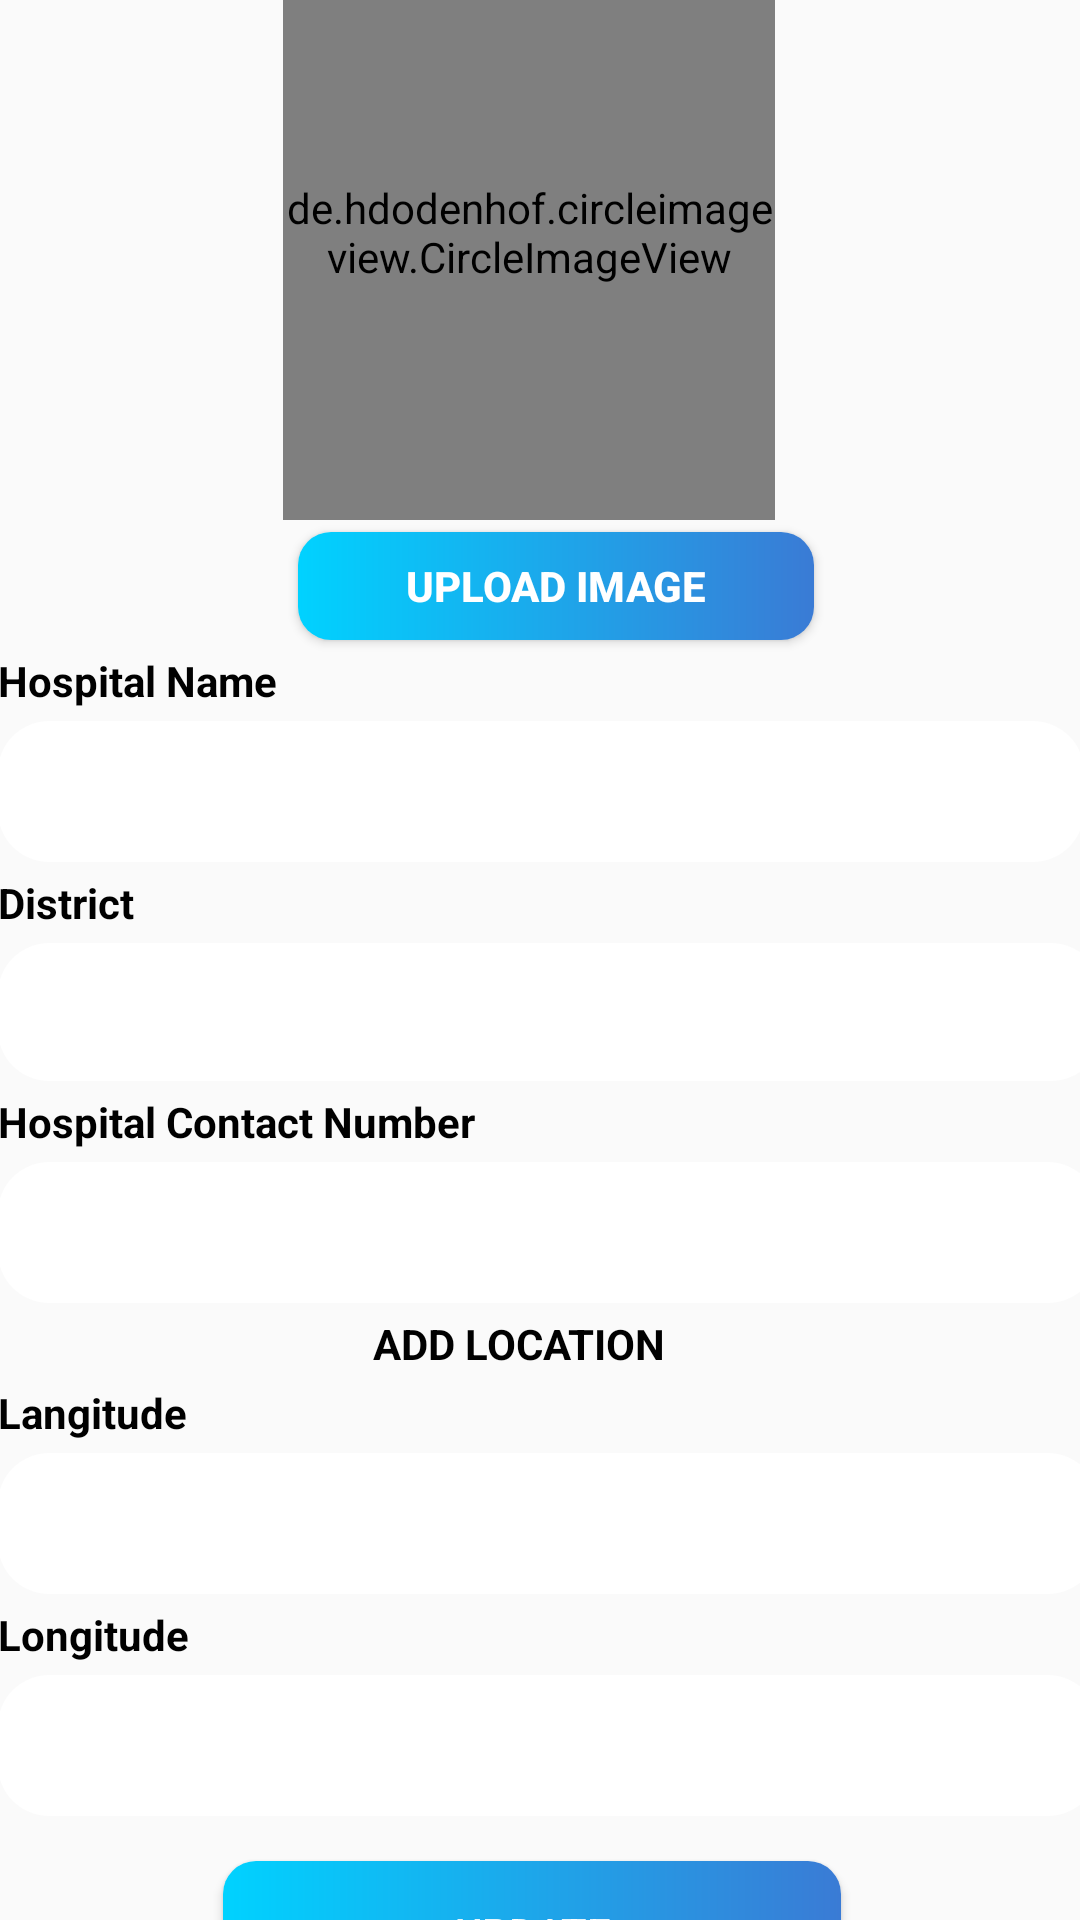

Write the Android layout XML for this screen, with the resource values it uses.
<!-- AndroidManifest.xml: application theme MyMaterialTheme -->
<!-- res/layout/fragment_status.xml -->
<?xml version="1.0" encoding="utf-8"?>
<android.support.constraint.ConstraintLayout xmlns:android="http://schemas.android.com/apk/res/android"
    xmlns:app="http://schemas.android.com/apk/res-auto"
    xmlns:tools="http://schemas.android.com/tools"
    android:layout_width="match_parent"
    android:layout_height="match_parent"


    >

    <LinearLayout
        android:id="@+id/linearLayout"
        android:layout_width="412dp"


        android:layout_height="718dp"
        android:orientation="vertical"
        app:layout_constraintBottom_toBottomOf="parent"
        app:layout_constraintEnd_toEndOf="parent"
        app:layout_constraintStart_toStartOf="parent"
        app:layout_constraintTop_toTopOf="parent"
        app:layout_constraintVertical_bias="0.401">


        <de.hdodenhof.circleimageview.CircleImageView
            android:id="@+id/imgg"
            android:layout_width="164dp"
            android:layout_height="192dp"
            android:layout_marginLeft="120dp"
            android:src="@drawable/hospng"
            android:layout_marginTop="12dp"
            android:background="@drawable/cr"
            app:civ_border_color="#FF000000"
            app:civ_border_width="2dp" />

        <Button
            android:id="@+id/im"
            android:layout_width="172dp"
            android:layout_height="36dp"
            android:layout_marginLeft="125dp"
            android:layout_marginTop="4dp"
            android:layout_marginRight="20dp"
            android:background="@drawable/btnnn"
            android:text="UPLOAD IMAGE"
            android:textColor="@color/white"
            android:textSize="14dp"
            android:textStyle="bold" />

        <TextView
            android:id="@+id/textView4"
            android:layout_width="107dp"
            android:layout_height="wrap_content"
            android:layout_marginLeft="25dp"
            android:layout_marginTop="4dp"
            android:layout_marginRight="20dp"
            android:text="Hospital Name"
            android:textColor="@color/black"
            android:textSize="14dp"
            android:textStyle="bold" />

        <EditText
            android:id="@+id/hname"
            android:layout_width="362dp"
            android:layout_height="47dp"
            android:layout_marginLeft="25dp"
            android:layout_marginTop="4dp"
            android:layout_marginRight="20dp"
            android:background="@drawable/btnn"
            android:ems="10"
            android:inputType="textPersonName"
            android:padding="12dp"
            android:textColor="@color/black"
            android:textColorHint="@color/black"
            android:textSize="17dp"
            android:textStyle="bold" />

        <TextView
            android:id="@+id/textView2"
            android:layout_width="76dp"
            android:layout_height="wrap_content"
            android:layout_marginLeft="25dp"
            android:layout_marginTop="4dp"
            android:layout_marginRight="20dp"
            android:text="District"
            android:textColor="@color/black"
            android:textSize="14dp"
            android:textStyle="bold" />

        <Spinner
            android:id="@+id/dis1"
            android:layout_width="368dp"
            android:layout_height="46dp"
            android:layout_marginLeft="25dp"
            android:layout_marginTop="4dp"
            android:layout_marginRight="20dp"
            android:background="@drawable/btnn"
            android:ems="10"
            android:padding="12dp"
            android:textColor="@color/black"
            android:textColorHint="@color/black"
            android:textSize="17dp"
            android:textStyle="bold" />


        <TextView
            android:id="@+id/textView3"
            android:layout_width="match_parent"
            android:layout_height="wrap_content"
            android:layout_marginLeft="25dp"
            android:layout_marginTop="4dp"
            android:layout_marginRight="20dp"
            android:text="Hospital Contact Number"
            android:textColor="@color/black"
            android:textSize="14dp"
            android:textStyle="bold" />

        <EditText
            android:id="@+id/hph"
            android:layout_width="match_parent"
            android:layout_height="47dp"
            android:layout_marginLeft="25dp"
            android:layout_marginTop="4dp"
            android:layout_marginRight="20dp"
            android:background="@drawable/btnn"
            android:ems="10"
            android:inputType="phone"
            android:maxLength="12"
            android:padding="12dp"
            android:textColor="@color/black"
            android:textColorHint="@color/black"
            android:textSize="17dp"
            android:textStyle="bold" />

        <TextView
            android:id="@+id/textView7"
            android:layout_width="wrap_content"
            android:layout_height="wrap_content"
            android:layout_marginLeft="150dp"
            android:layout_marginTop="4dp"
            android:layout_marginRight="20dp"
            android:text="ADD LOCATION"
            android:textColor="@color/black"
            android:textSize="14dp"
            android:textStyle="bold" />

        <TextView
            android:id="@+id/textView9"
            android:layout_width="match_parent"
            android:layout_height="wrap_content"
            android:layout_marginLeft="25dp"
            android:layout_marginTop="4dp"
            android:layout_marginRight="20dp"
            android:text="Langitude"
            android:textColor="@color/black"
            android:textSize="14dp"
            android:textStyle="bold" />

        <EditText
            android:id="@+id/langitude"
            android:layout_width="match_parent"
            android:layout_height="47dp"
            android:layout_marginLeft="25dp"
            android:layout_marginTop="4dp"
            android:layout_marginRight="20dp"
            android:background="@drawable/btnn"
            android:ems="10"
            android:inputType="phone"
            android:maxLength="12"
            android:padding="12dp"
            android:textColor="@color/black"
            android:textColorHint="@color/black"
            android:textSize="17dp"
            android:textStyle="bold" />

        <TextView
            android:id="@+id/textView16"
            android:layout_width="match_parent"
            android:layout_height="wrap_content"
            android:layout_marginLeft="25dp"
            android:layout_marginTop="4dp"
            android:layout_marginRight="20dp"
            android:text="Longitude"
            android:textColor="@color/black"
            android:textSize="14dp"
            android:textStyle="bold" />

        <EditText
            android:id="@+id/longitude"
            android:layout_width="match_parent"
            android:layout_height="47dp"
            android:layout_marginLeft="25dp"
            android:layout_marginTop="4dp"
            android:layout_marginRight="20dp"
            android:background="@drawable/btnn"
            android:ems="10"
            android:inputType="phone"
            android:maxLength="12"
            android:padding="12dp"
            android:textColor="@color/black"
            android:textColorHint="@color/black"
            android:textSize="17dp"
            android:textStyle="bold" />

        <Button
            android:id="@+id/pbtn1"
            android:layout_width="206dp"
            android:layout_height="wrap_content"
            android:layout_marginLeft="100dp"
            android:layout_marginTop="15dp"
            android:background="@drawable/btnnn"
            android:text="update"
            android:textColor="@color/white" />


    </LinearLayout>

</android.support.constraint.ConstraintLayout>
<!-- resources referenced by this layout -->
<resources>
  <color name="black">#000000</color>
  <color name="white">#FFFFFF</color>
  <!-- drawable btnn (drawable) -->
  <?xml version="1.0" encoding="utf-8"?>
  <shape xmlns:android="http://schemas.android.com/apk/res/android"
      android:shape="rectangle" android:padding="10dp">
      
      <solid android:color="@color/white"/>
      <corners android:radius="17dp"/>
  </shape>
  <!-- drawable btnnn (drawable-mdpi) -->
  <?xml version="1.0" encoding="utf-8"?>
  <shape xmlns:android="http://schemas.android.com/apk/res/android"
      android:shape="rectangle">
      <corners android:radius="11dp" />
       />
      <gradient
          android:startColor="#00d2ff"
          android:endColor="#3a7bd5" />
  
  </shape>
  <!-- drawable cr (drawable) -->
  <shape xmlns:android="http://schemas.android.com/apk/res/android"
      android:innerRadius="0dp"
      android:shape="ring"
      android:thicknessRatio="2"
      android:useLevel="false" >
      <solid android:color="@android:color/white" />
      <stroke
  
          android:color="@android:color/darker_gray" />
  </shape>
  <style name="MyMaterialTheme" parent="MyMaterialTheme.Base">
           
              
      </style>
  <style name="MyMaterialTheme.Base" parent="Theme.AppCompat.Light.DarkActionBar">
                  
          <item name="windowNoTitle">true</item>
                  
          <item name="windowActionBar">false</item>
                  
          <item name="colorPrimary">@color/send_otp_blue</item>
                  
          <item name="colorPrimaryDark">@color/send_otp_blue_dark</item>
                  
          <item name="colorAccent">@color/colorAccent</item>
              
      </style>
  <color name="send_otp_blue">#0E1961</color>
  <color name="send_otp_blue_dark">#3a7bd5</color>
  <color name="colorAccent">#3a7bd5</color>
</resources>
